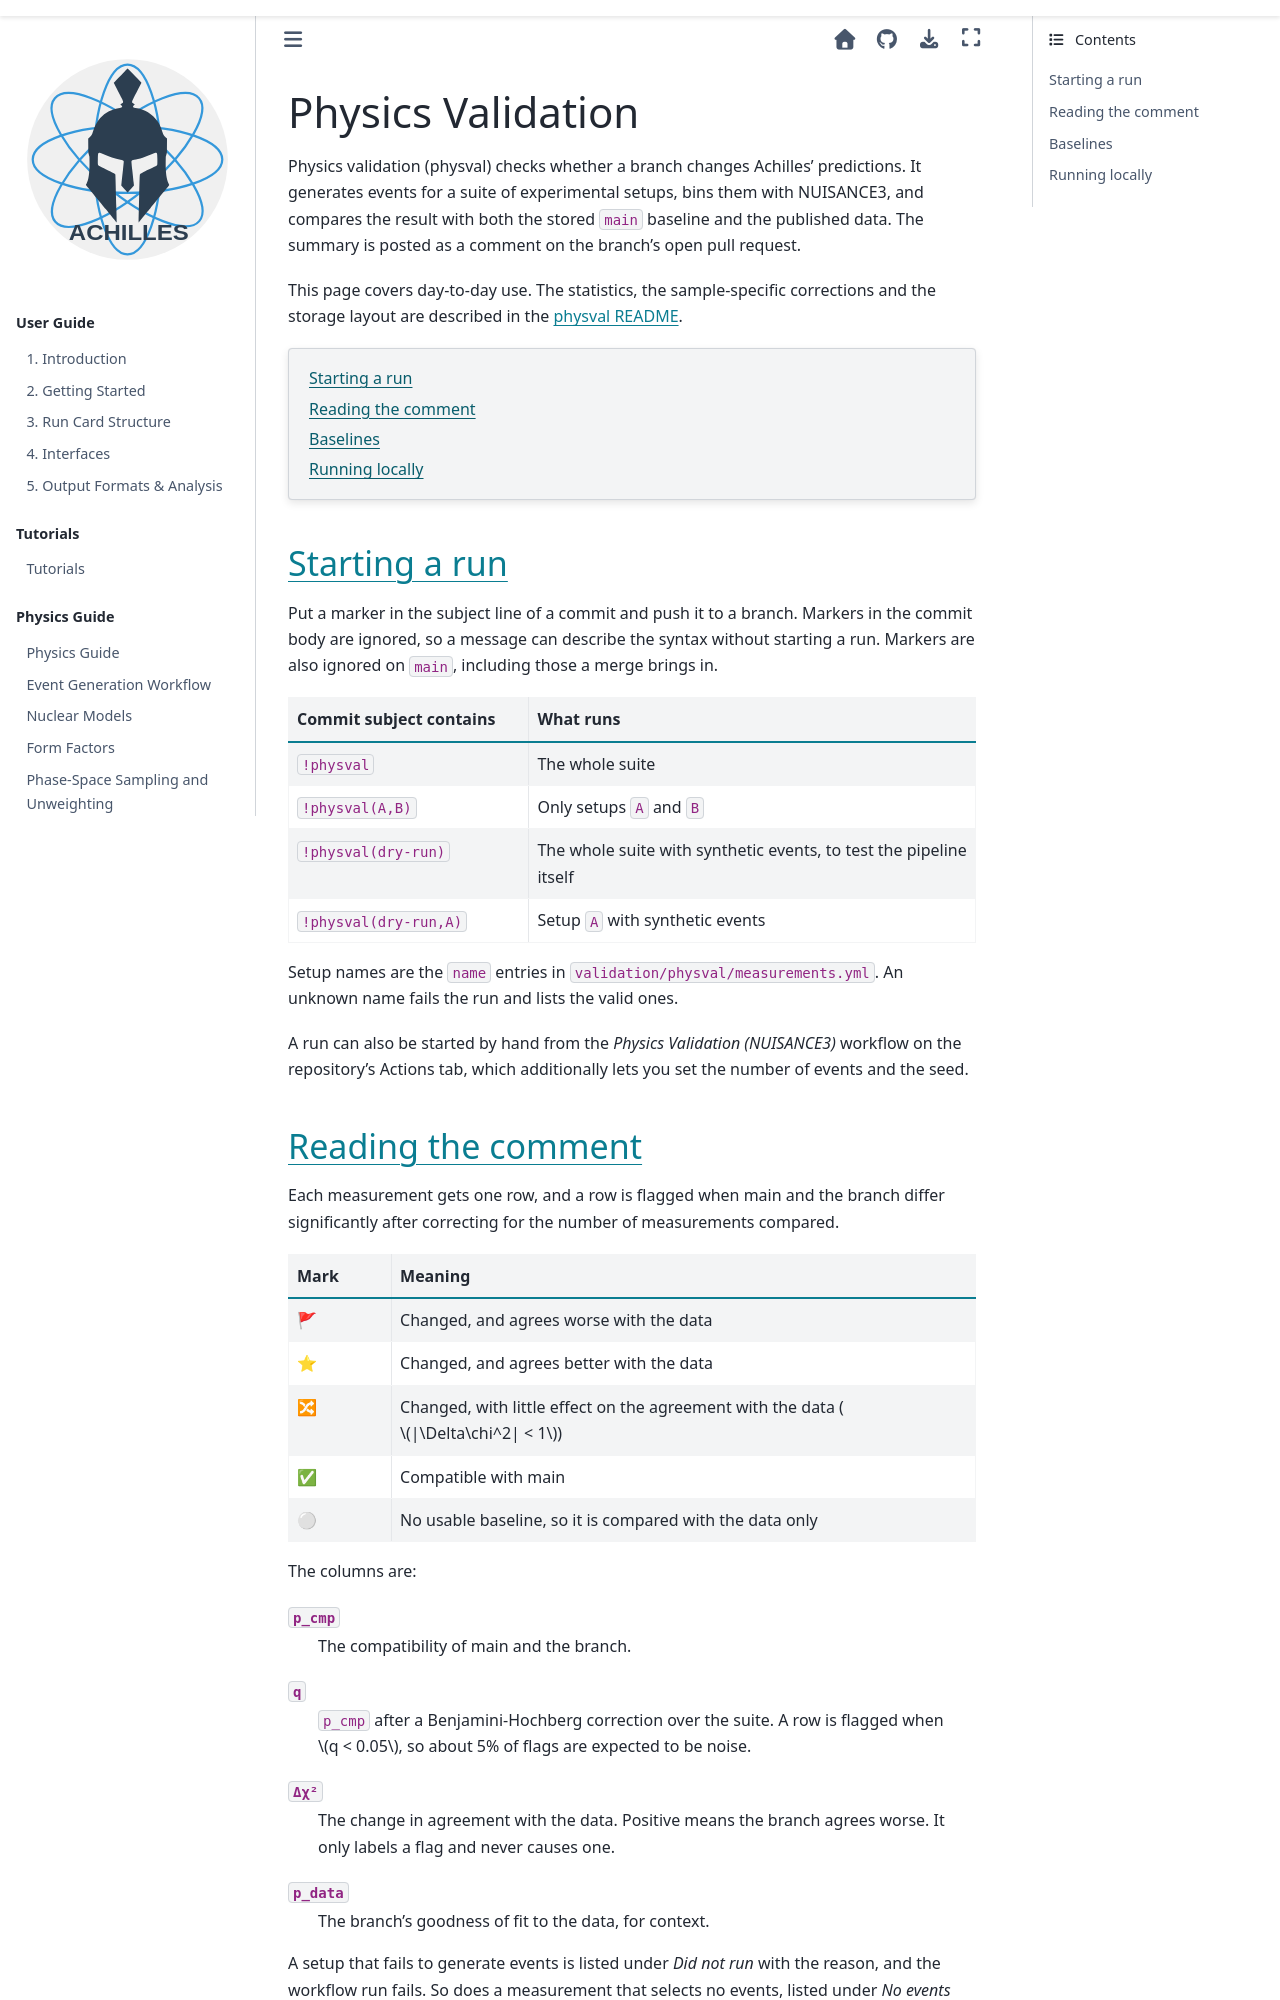

repository: AchillesGen/Achilles · page: physval-stats/src/developer/physval.html · generator: sphinx

.. _Physval:

##########################
Physics Validation
##########################

Physics validation (physval) checks whether a branch changes Achilles' predictions.
It generates events for a suite of experimental setups, bins them with NUISANCE3, and
compares the result with both the stored ``main`` baseline and the published data. The
summary is posted as a comment on the branch's open pull request.

This page covers day-to-day use. The statistics, the sample-specific corrections and the
storage layout are described in the `physval README`_.

.. _physval README: https://github.com/AchillesGen/Achilles/blob/main/validation/physval/README.md

.. contents::
   :local:

***************
Starting a run
***************

Put a marker in the subject line of a commit and push it to a branch. Markers in the commit
body are ignored, so a message can describe the syntax without starting a run. Markers are
also ignored on ``main``, including those a merge brings in.

.. list-table::
   :header-rows: 1
   :widths: 35 65

   * - Commit subject contains
     - What runs
   * - ``!physval``
     - The whole suite
   * - ``!physval(A,B)``
     - Only setups ``A`` and ``B``
   * - ``!physval(dry-run)``
     - The whole suite with synthetic events, to test the pipeline itself
   * - ``!physval(dry-run,A)``
     - Setup ``A`` with synthetic events

Setup names are the ``name`` entries in ``validation/physval/measurements.yml``. An
unknown name fails the run and lists the valid ones.

A run can also be started by hand from the *Physics Validation (NUISANCE3)* workflow on
the repository's Actions tab, which additionally lets you set the number of events and
the seed.
